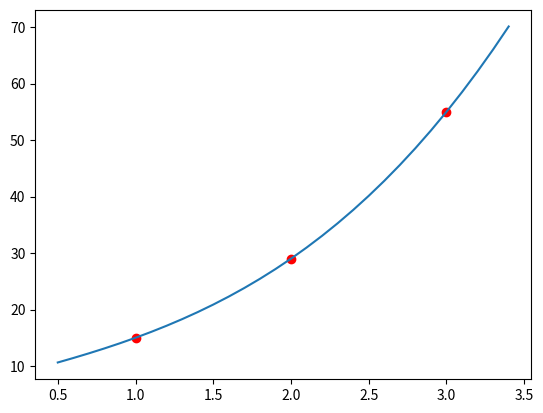

This chart was generated by the following Python code:
import numpy as np
import sympy as sy
import pprint
import matplotlib.pyplot as plt

def get_x(l, n):
    x = sy.Symbol('x')
    prod = 1
    for i in range(n):
        prod *= x - l[i][0]
    return prod

XY = {
    'x': [1, 2, 3],
    'f': [15, 29, 55],
    'df': ['', 19, ''],
}

LenXY = len(XY['x'])

# Строим матрицу первичных/вторичных/... разностей.
# Создаем матрицу из нулей размерности [количество точек; 2 (координаты по t и v) + количество точек - 1].
l = np.zeros((LenXY, 1 + LenXY))
l = l.transpose()

# Заносим в первый столбец координаты по t, в второй по v.
l[0] = XY['x']
l[1] = XY['f']
l = l.transpose()

l = np.vstack((l, np.array([[0, 0, 0, 0]])))
l = np.hstack((l, np.array([[0, 0, 0, 0]]).transpose()))

l[[2, 3]] = l[[3, 2]]
l[2][0] = XY['x'][1]
l[2][1] = XY['f'][1]

LenXY = l.shape[0]
EPS = 1e-6

for j in range(2, LenXY+1):
    for i in range(LenXY - j+1):  # range(LenTV-1 -j+1)
        if j-1 == 1 and abs(l[i+1][0] - l[i][0]) < EPS:
            l[i][j] = XY['df'][i]
        else:
            l[i][j] = round(l[i+1][j-1] - l[i][j-1], 4) / (l[i+j - 1][0] - l[i][0])

# pprint.pprint(l)

x = sy.symbols('x')
N = 0
n = sy.symbols('n')
for i in range(1, l.shape[1]):
    y = l[0][i]
    N += y * get_x(l, i-1)
    print(get_x(l, i-1))

N = sy.simplify(N)

sy.pprint(N)

p1 = plt.plot(XY['x'], XY['f'], 'ro')

x_points = np.arange(0.5, 3.5, 0.1)
y_points = list(map(lambda i: N.subs(x, i), x_points))
p2 = plt.plot(x_points, y_points)

# p3 = plt.plot(x_star, N.subs(x, x_star), '*', markersize=20)

plt.show()
